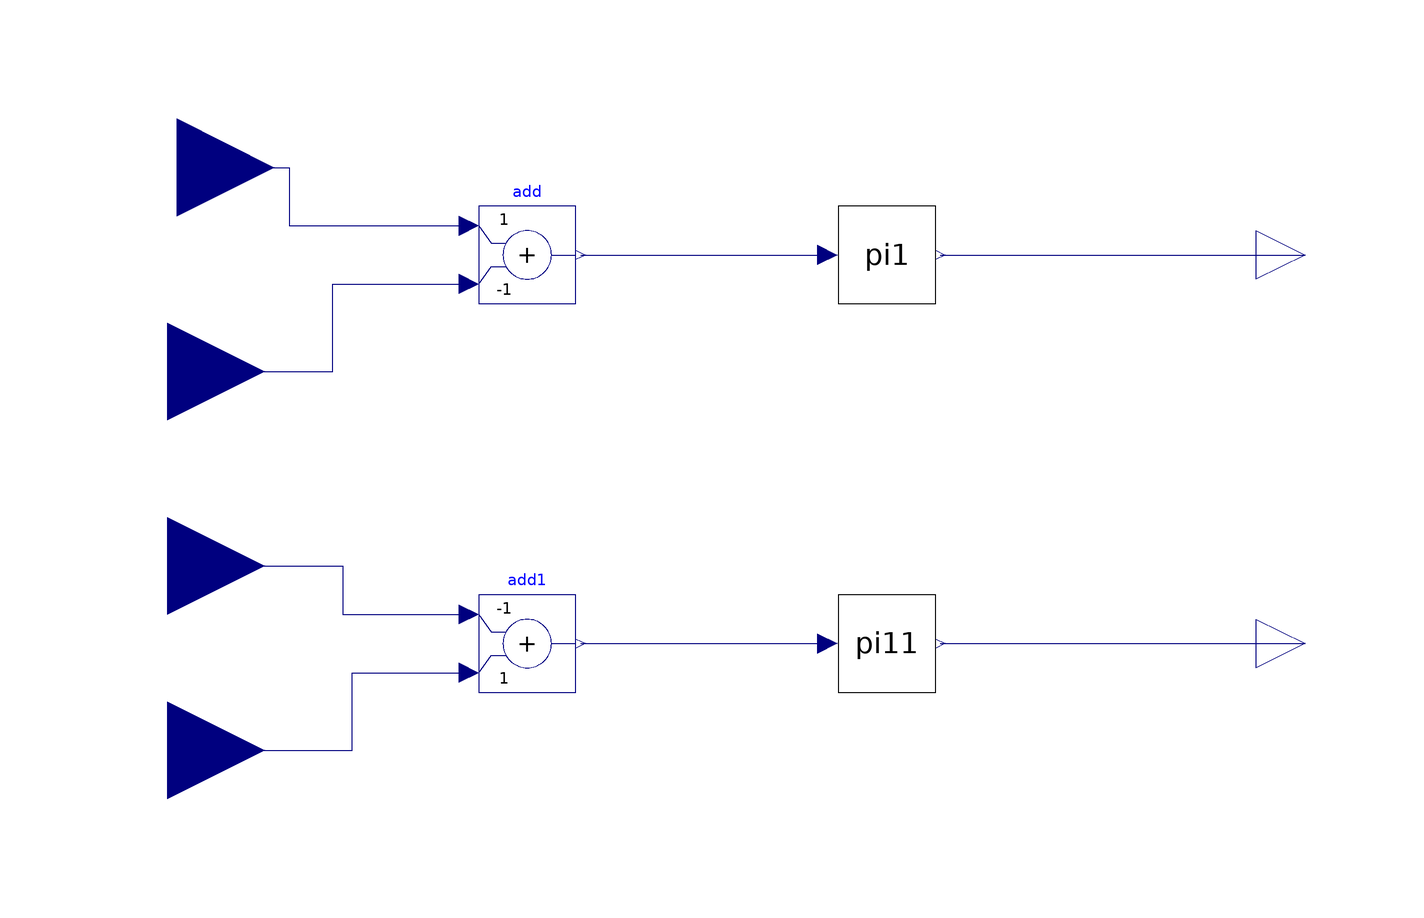

The Modelica model whose source follows is shown above as a component diagram (icons at their Placement, wires along their Line points).

model PowerControl1
      parameter Real Pctrl_KP;
      parameter Real Pctrl_KI;
      parameter Real Lac_eq_pu;
      parameter Real initvd;
      parameter Real initvq;
      Modelica.Blocks.Interfaces.RealInput P_ref annotation(
        Placement(visible = true, transformation(origin = {0, 0}, extent = {{-142, 40}, {-102, 80}}, rotation = 0), iconTransformation(origin = {-110, 50}, extent = {{-10, -10}, {10, 10}}, rotation = 0)));
      Modelica.Blocks.Interfaces.RealInput P annotation(
        Placement(visible = true, transformation(origin = {0, 0}, extent = {{-144, -2}, {-104, 38}}, rotation = 0), iconTransformation(origin = {-110, 10}, extent = {{-10, -10}, {10, 10}}, rotation = 0)));
      Modelica.Blocks.Interfaces.RealInput Q_ref annotation(
        Placement(visible = true, transformation(origin = {0, 0}, extent = {{-144, -80}, {-104, -40}}, rotation = 0), iconTransformation(origin = {-110, -60}, extent = {{-10, -10}, {10, 10}}, rotation = 0)));
      Modelica.Blocks.Math.Add add(k2 = -1) annotation(
        Placement(visible = true, transformation(origin = {14, -18}, extent = {{-74, 50}, {-54, 70}}, rotation = 0)));
      Modelica.Blocks.Math.Add add1(k1 = -1, k2 = +1) annotation(
        Placement(visible = true, transformation(origin = {18, 8}, extent = {{-78, -56}, {-58, -36}}, rotation = 0)));
      Modelica.Blocks.Interfaces.RealInput Q annotation(
        Placement(visible = true, transformation(origin = {0, 0}, extent = {{-144, -42}, {-104, -2}}, rotation = 0), iconTransformation(origin = {-110, -26}, extent = {{-10, -10}, {10, 10}}, rotation = 0)));
      Modelica.Blocks.Interfaces.RealOutput idref annotation(
        Placement(visible = true, transformation(origin = {0, -14}, extent = {{100, 46}, {120, 66}}, rotation = 0), iconTransformation(origin = {0, 0}, extent = {{100, 46}, {120, 66}}, rotation = 0)));
      Modelica.Blocks.Interfaces.RealOutput iqref annotation(
        Placement(visible = true, transformation(origin = {0, 8}, extent = {{100, -56}, {120, -36}}, rotation = 0), iconTransformation(origin = {0, 0}, extent = {{100, -56}, {120, -36}}, rotation = 0)));
      VSC_FZ.Testes.PI1 pi1(KI = Pctrl_KI, KP = Pctrl_KP, init_value = 0, max = 1698, min = -1698, time_step = 0.00001) annotation(
        Placement(visible = true, transformation(origin = {24, 42}, extent = {{-10, -10}, {10, 10}}, rotation = 0)));
      VSC_FZ.Testes.PI1 pi11(KI = -Pctrl_KI, KP = -Pctrl_KP, init_value = 0, max = 1698, min = -1698, time_step = 0.00001) annotation(
        Placement(visible = true, transformation(origin = {24, -38}, extent = {{-10, -10}, {10, 10}}, rotation = 0)));
    equation
      connect(P, add.u2) annotation(
        Line(points = {{-124, 18}, {-90, 18}, {-90, 36}, {-62, 36}}, color = {0, 0, 127}));
      connect(P_ref, add.u1) annotation(
        Line(points = {{-122, 60}, {-99, 60}, {-99, 48}, {-62, 48}}, color = {0, 0, 127}));
      connect(Q, add1.u1) annotation(
        Line(points = {{-124, -22}, {-88, -22}, {-88, -32}, {-62, -32}}, color = {0, 0, 127}));
      connect(Q_ref, add1.u2) annotation(
        Line(points = {{-124, -60}, {-86, -60}, {-86, -44}, {-62, -44}}, color = {0, 0, 127}));
      connect(add.y, pi1.u) annotation(
        Line(points = {{-39, 42}, {12, 42}}, color = {0, 0, 127}));
      connect(add1.y, pi11.u) annotation(
        Line(points = {{-39, -38}, {12, -38}}, color = {0, 0, 127}));
      connect(pi1.y, idref) annotation(
        Line(points = {{35, 42}, {110, 42}}, color = {0, 0, 127}));
      connect(pi11.y, iqref) annotation(
        Line(points = {{35, -38}, {110, -38}}, color = {0, 0, 127}));
      annotation(
        Diagram(coordinateSystem(preserveAspectRatio = false, extent = {{-140, 80}, {120, -80}})));
    end PowerControl1;